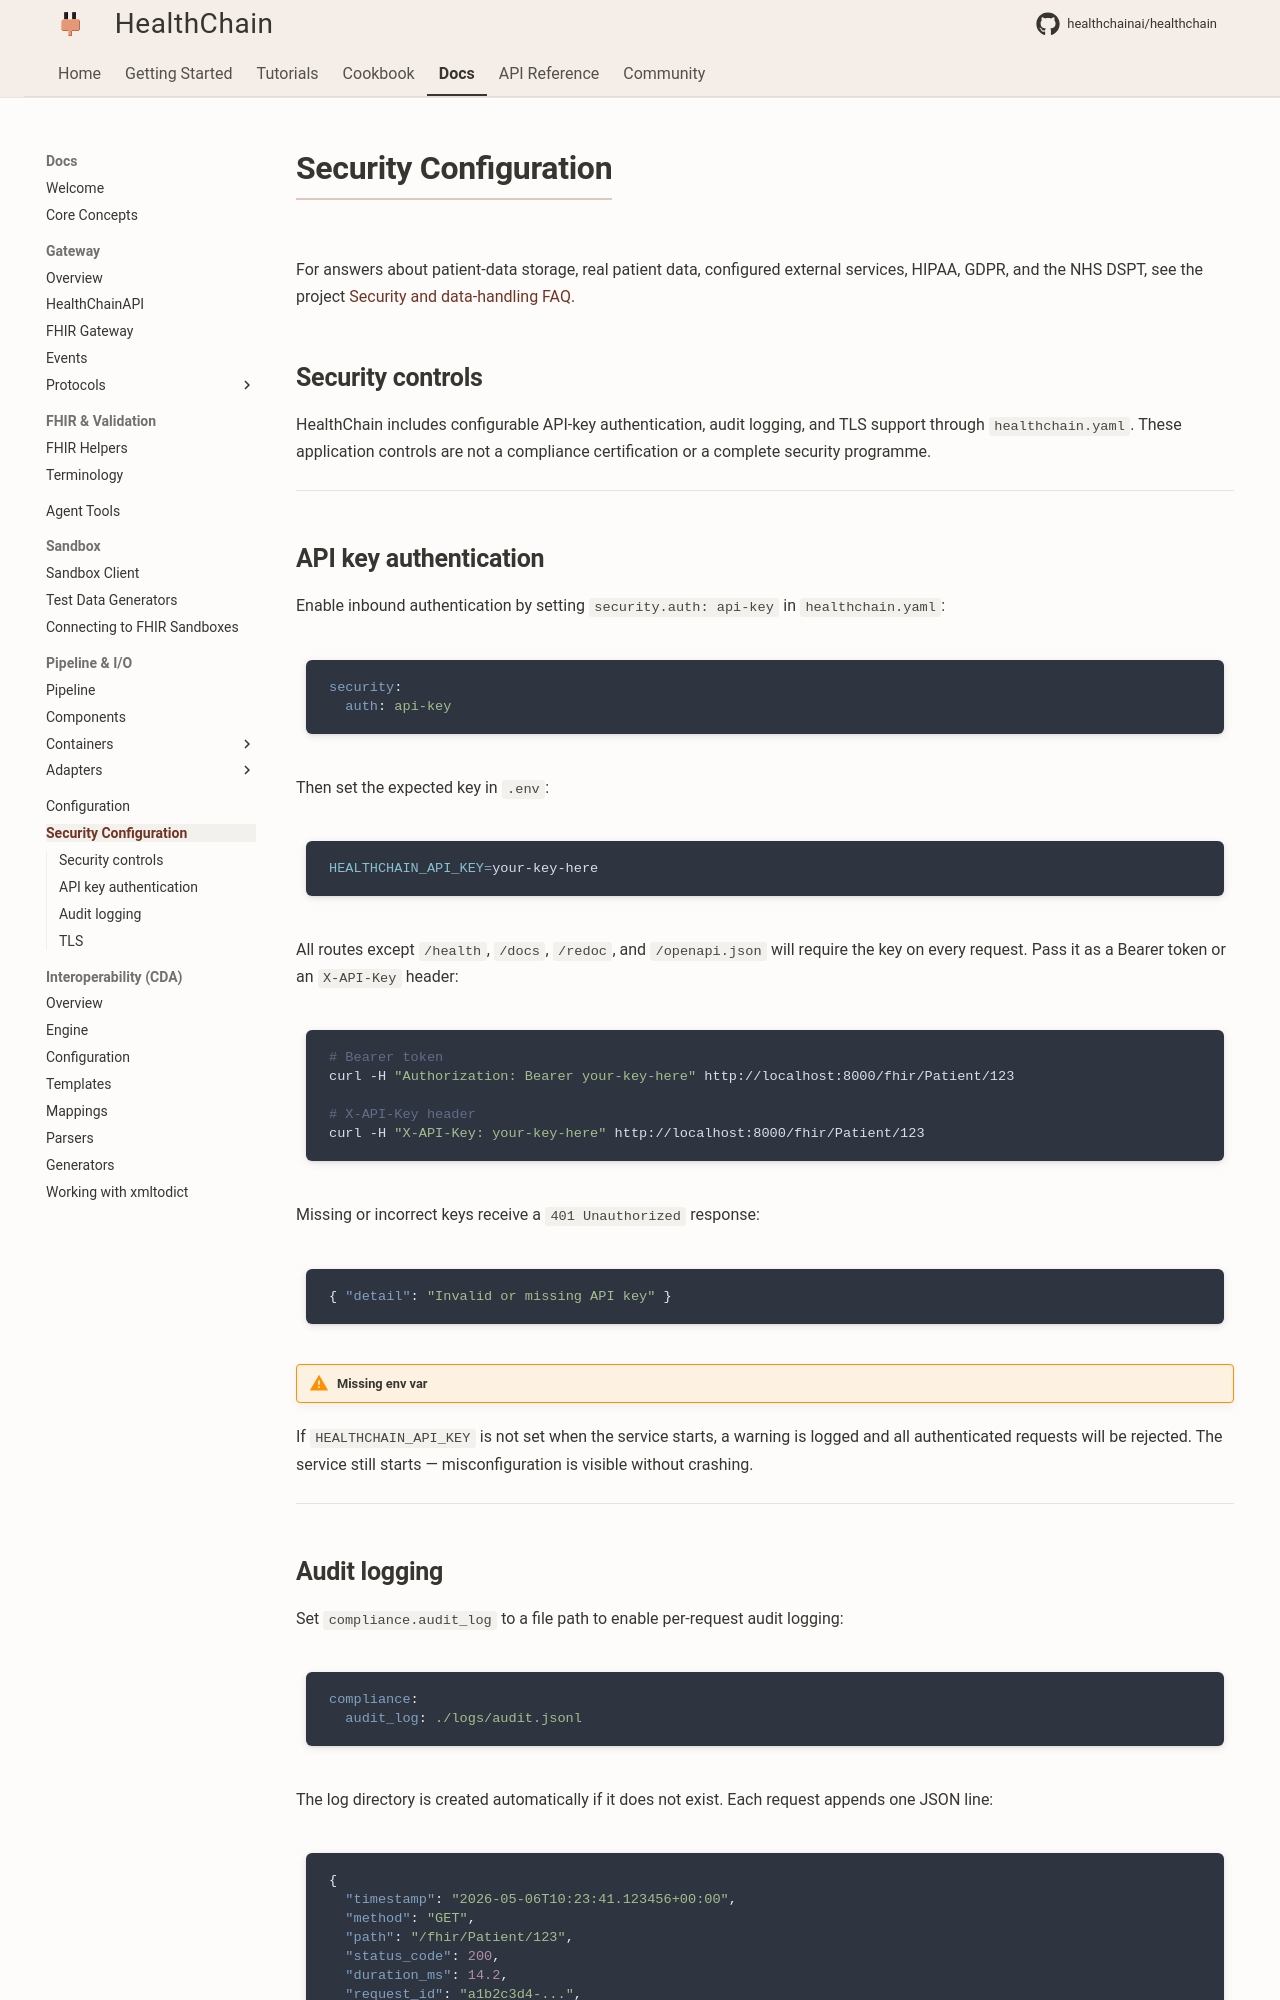

repository: dovel-pr17-validation-2/pr17r54-pypi-healthchain · page: security/index.html · generator: mkdocs

# Security Configuration

For answers about patient-data storage, real patient data, configured external
services, HIPAA, GDPR, and the NHS DSPT, see the project
[Security and data-handling FAQ](https://github.com/healthchainai/HealthChain/blob/main/SECURITY.md).

## Security controls

HealthChain includes configurable API-key authentication, audit logging, and
TLS support through `healthchain.yaml`. These application controls are not a
compliance certification or a complete security programme.

---

## API key authentication

Enable inbound authentication by setting `security.auth: api-key` in `healthchain.yaml`:

```yaml
security:
  auth: api-key
```

Then set the expected key in `.env`:

```bash
HEALTHCHAIN_API_KEY=your-key-here
```

All routes except `/health`, `/docs`, `/redoc`, and `/openapi.json` will require the key on every request. Pass it as a Bearer token or an `X-API-Key` header:

```bash
# Bearer token
curl -H "Authorization: Bearer your-key-here" http://localhost:8000/fhir/Patient/123

# X-API-Key header
curl -H "X-API-Key: your-key-here" http://localhost:8000/fhir/Patient/123
```

Missing or incorrect keys receive a `401 Unauthorized` response:

```json
{ "detail": "Invalid or missing API key" }
```

!!! warning "Missing env var"
If `HEALTHCHAIN_API_KEY` is not set when the service starts, a warning is logged and all authenticated requests will be rejected. The service still starts — misconfiguration is visible without crashing.

---
